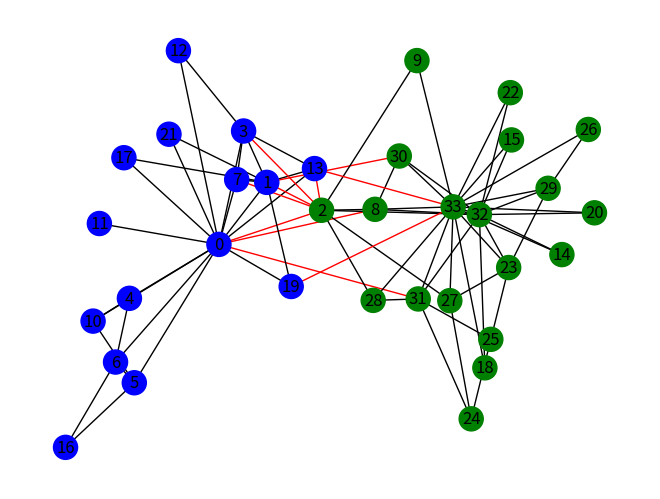
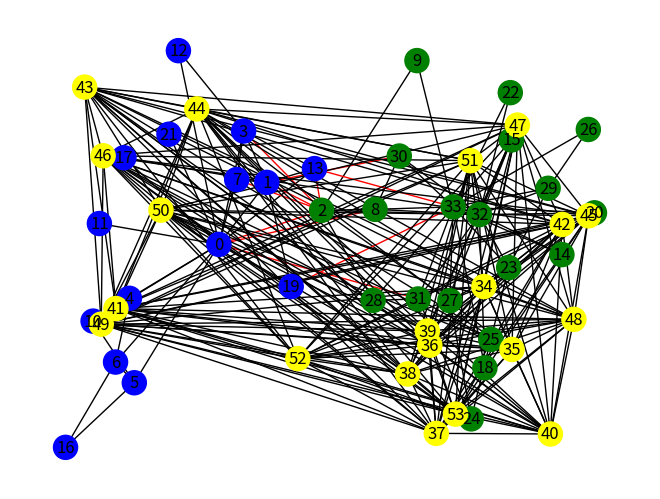

The script that saved these images, in order:
import random
import time
import matplotlib.pyplot as plt
import networkx as nx
from networkx.algorithms.community.centrality import girvan_newman
import networkx.algorithms.community as nxcom
import numpy as np


def comm_quality(G, community, name):
    print(
        f"{name} community part of graph: {nxcom.community_utils.is_partition(G, community)}"
    )

    print(f"{name} modularity: {nxcom.modularity(G, community)}")

    print(f"{name} partition quality: {nxcom.partition_quality(G, community)}")


def exec_time(G, function, name):
    start = time.time_ns()
    comms = function(G)
    print(f"Time taken for {name}: {(time.time_ns() - start)} ns")


def all_for_graph(G, filename, positions):
    communities = girvan_newman(G)

    node_groups = []
    for com in next(communities):
        node_groups.append(list(com))

    print(f"Grivan: {node_groups}")

    com_for_eval = girvan_newman(G)
    comm_quality(G, next(com_for_eval), "Girvan")

    color_map = []
    edge_cmap = []
    for node in G:
        if node in node_groups[0]:
            color_map.append("blue")
        elif node in node_groups[1]:
            color_map.append("green")
        else:
            color_map.append("yellow")

    for edge in G.edges:
        if (edge[0] in node_groups[0] and edge[1] not in node_groups[0]) or (
            edge[0] not in node_groups[0] and edge[1] in node_groups[0]
        ):
            edge_cmap.append("red")
        else:
            edge_cmap.append("black")

    nx.draw(
        G, node_color=color_map, with_labels=True, edge_color=edge_cmap, pos=positions
    )
    plt.savefig(filename)
    plt.close()

    communities_kern = nx.algorithms.community.kernighan_lin_bisection(G)
    comm_quality(G, communities_kern, "Kern")
    print(f"Kern: {communities_kern}")

    communities_louv = nx.algorithms.community.louvain_communities(G)
    comm_quality(G, communities_louv, "Louv")
    print(f"Louv: {communities_louv}")

    communities_label = (
        nx.algorithms.community.label_propagation.label_propagation_communities(G)
    )
    comm_quality(G, communities_label, "Label")
    print(f"Label: {list(communities_label)}")

    exec_time(G, girvan_newman, "Girvan")
    exec_time(G, nxcom.kernighan_lin_bisection, "Kern")
    exec_time(G, nxcom.louvain_communities, "Louv")
    exec_time(G, nxcom.label_propagation.label_propagation_communities, "Label")


def main():
    G: nx.Graph = nx.karate_club_graph()
    pos_karate = nx.spring_layout(G)
    all_for_graph(G, filename="karateonlypng", positions=pos_karate)

    pathlen = nx.algorithms.average_shortest_path_length(G)
    print(f"Average path length: {pathlen}")

    # new graph
    all_x = [p[0] for p in pos_karate.values()]
    all_y = [p[1] for p in pos_karate.values()]
    min_x, max_x = min(all_x), max(all_x)
    min_y, max_y = min(all_y), max(all_y)
    pos_geometric = {}

    for i in range(20):
        x = random.uniform(
            min_x, max_x
        )  # Use uniform instead of randint for better distribution
        y = random.uniform(min_y, max_y)
        pos_geometric[i] = np.array([x, y])

    # Pass the positions to the random_geometric_graph function
    H: nx.Graph = nx.random_geometric_graph(20, pathlen, pos=pos_geometric)
    H = nx.relabel_nodes(H, {i: i + 34 for i in range(20)})

    # Update positions after relabeling
    pos_geometric_relabeled = {i + 34: pos for i, pos in pos_geometric.items()}

    # Combine graphs
    G = nx.union(G, H)

    # Combine positions
    combined_pos = {**pos_karate, **pos_geometric_relabeled}

    all_for_graph(G, filename="Extar20.png", positions=combined_pos)


if __name__ == "__main__":
    main()
